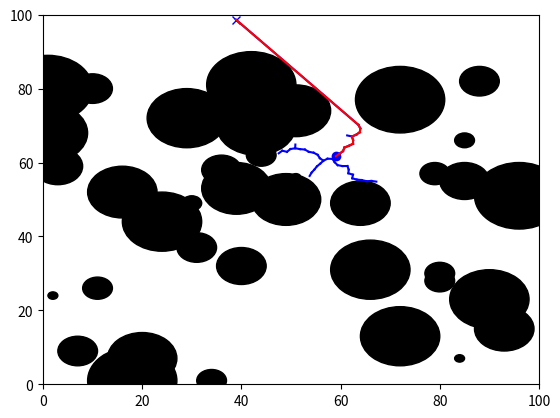

Here is the Python script that generated this plot:
import matplotlib.pyplot as plt
import numpy as np
import math

class RRT:
    """Implementing the Rapidly-Exploring Random Tree algorithm"""

    def __init__(self, iterations, num_of_obstacles):
        self.q_init = []
        self.q_goal = []
        self.iterations = iterations
        self.delta = 1
        self.domain = 100
        self.q_list = []
        self.circles = []
        self.num_of_obstacles = num_of_obstacles
        self.q_prev_list = [[]]
    
    def generate_random_config(self):
        """Generate a random position in the 100x100 domain"""
        self.q_rand = [self.domain * np.random.rand(), self.domain * np.random.rand()]
        return self.q_rand

    def find_nearest_vertex(self):
        """Find the nearest vertex from a random position in q_list"""
        dist_list = []
        for vertex in self.q_list:
            distance = math.dist(vertex, self.q_rand)
            dist_list.append(distance)
        nearest_dist = min(dist_list)
        nearest_index = dist_list.index(nearest_dist)
        self.q_near = self.q_list[nearest_index]
        return self.q_near

    def generate_new_config(self):
        """Generate a new vertex"""
        distance = math.dist(self.q_rand, self.q_near)
        x_diff = self.q_rand[0] - self.q_near[0]
        y_diff = self.q_rand[1] - self.q_near[1]
        q_new_x = self.q_near[0] + (self.delta / distance) * x_diff
        q_new_y = self.q_near[1] + (self.delta / distance) * y_diff
        self.q_new = [q_new_x, q_new_y]
        return self.q_new

    def create_random_obstacle(self):
        """Create a random circular obstacle"""
        while self.num_of_obstacles != 0:
            center_x = np.random.randint(1, 100)
            center_y = np.random.randint(1, 100)
            center = [center_x, center_y]
            radius = np.random.randint(1, 10)
            self.circles.append([center, radius])
            self.num_of_obstacles -= 1
    
    def check_vertex_in_circle(self, vertex, circle):
        """Check if the vertex lies inside or on the circle"""
        distance = math.dist(circle[0], vertex)
        if distance <= circle[1]:
            return True
        return False

    def find_u(self, point1, point2, point3):
        """Calculate u required to check for path collision"""
        x_delta = point3[0] - point2[0]
        y_delta = point3[1] - point2[1]
        u = ((point1[0] - point2[0]) * x_delta + (point1[1] - point2[1]) * y_delta) / (x_delta * x_delta + y_delta * y_delta)
        return u

    def check_path_collision(self, circle, point1, point2):
        """Check if the path from a vertex to another vertex intersects with a circle"""
        x_delta = point2[0] - point1[0]
        y_delta = point2[1] - point1[1]
        u = self.find_u(circle[0], point1, point2)
        if u < 0:
            closest_point = point1
        elif u > 1:
            closest_point = point2
        else:
            closest_point = (point1[0] + u * x_delta, point1[1] + u * y_delta)
        
        distance = math.dist(closest_point, circle[0])
        if distance <= circle[1]:
            return True
        return False
    
    def check_collision(self, vertex):
        """Check if there is any collision"""
        for circle in self.circles:
            if self.check_vertex_in_circle(vertex, circle) or self.check_path_collision(circle, self.q_near, vertex):
                return True
        return False

    def check_collision_free_path(self):
        """Check for a collision free path from a new vertex to the goal"""
        for circle in self.circles:
            if self.check_path_collision(circle, self.q_new, self.q_goal):
                return False
        return True

    def generate_random_start(self):
        """Generate a random start location"""
        self.q_init = [self.domain * np.random.rand(), self.domain * np.random.rand()]
        for circle in self.circles:
            while self.check_vertex_in_circle(self.q_init, circle):
                self.q_init = [self.domain * np.random.rand(), self.domain * np.random.rand()]
        return self.q_init
    
    def generate_random_goal(self):
        """Generate a random goal location"""
        self.q_goal = [self.domain * np.random.rand(), self.domain * np.random.rand()]
        for circle in self.circles:
            while self.check_vertex_in_circle(self.q_goal, circle):
                self.q_goal = [self.domain * np.random.rand(), self.domain * np.random.rand()]
        return self.q_goal

    def plot_result(self):
        """Plot the tree"""
        f, ax = plt.subplots()
        ax.set_xlim(0, 100)
        ax.set_ylim(0, 100)
        self.create_random_obstacle()
        self.q_init = self.generate_random_start()
        self.q_list.append(self.q_init)
        self.q_goal = self.generate_random_goal()
        ax.plot(self.q_init[0], self.q_init[1], 'o', color='blue')
        ax.plot(self.q_goal[0], self.q_goal[1], 'x', color='blue')
        for circle in self.circles:
            circle = plt.Circle(circle[0], circle[1], color='black', fill=True)
            ax.add_artist(circle)
        for iteration in range(self.iterations):
            self.q_rand = self.generate_random_config()
            self.q_near = self.find_nearest_vertex()
            self.q_new = self.generate_new_config()
            if not self.check_collision(self.q_new):
                self.q_list.append(self.q_new)
                self.q_prev_list.append(self.q_near)
                x1 = [self.q_near[0], self.q_new[0]]
                y1 = [self.q_near[1], self.q_new[1]]
                ax.plot(x1, y1, color='blue')
                if self.check_collision_free_path():
                    x2 = [self.q_new[0], self.q_goal[0]]
                    y2 = [self.q_new[1], self.q_goal[1]]
                    ax.plot(x2, y2, color='blue')
                    break
        self.q_list.append(self.q_goal)
        self.q_prev_list.append(self.q_new)
        current = self.q_list[-1]
        previous = self.q_prev_list[-1]
        while True:
            if previous == []:
                break
            x3 = [current[0], previous[0]]
            y3 = [current[1], previous[1]]
            ax.plot(x3, y3, color='red')
            current = previous
            if current in self.q_list:
                index = self.q_list.index(current)
            previous = self.q_prev_list[index]
        plt.show()
    
def main():
    rrt = RRT(2000, 40)
    rrt.plot_result()

if __name__ == "__main__":
    main()
